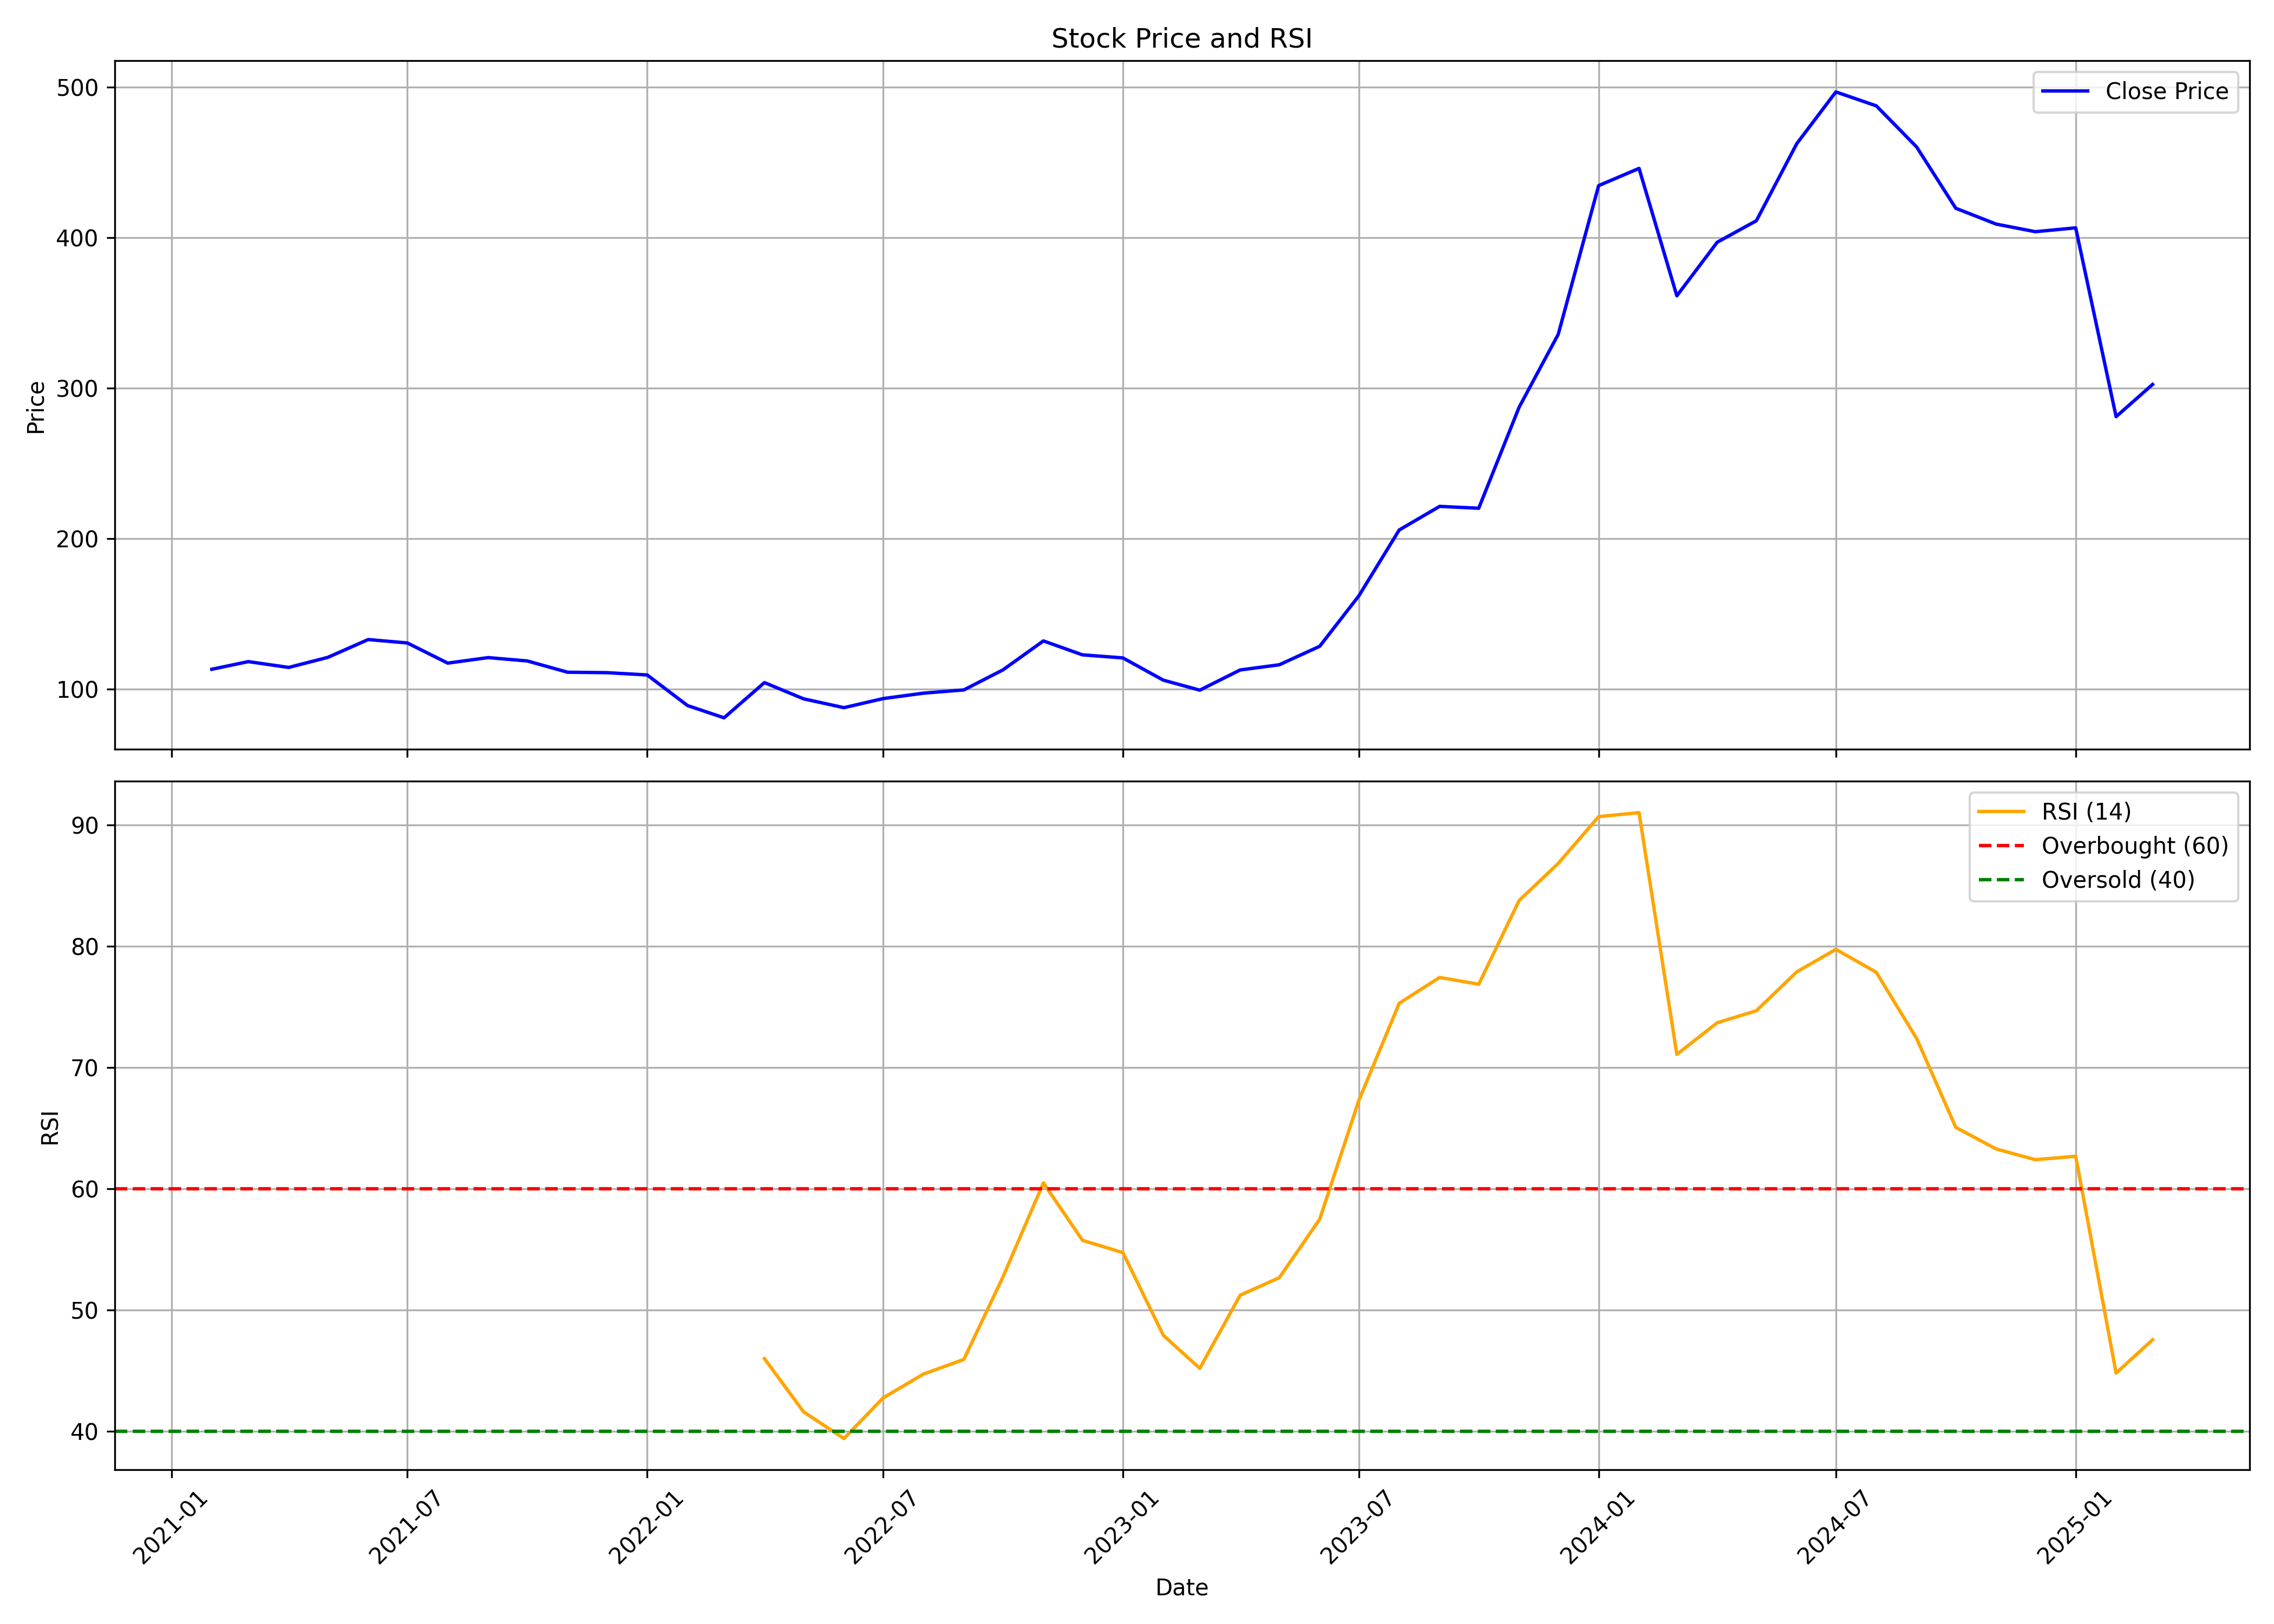

Values plotted in this chart, from the file beside it:
, date, symbol, open, high, low, close, volume, rsi
0, 2021-02-01, RAILTEL, 101.7, 119.3, 94.28, 113.3, 128128642, 
1, 2021-03-01, RAILTEL, 120.3, 177.1, 116.3, 118.4, 231499401, 
2, 2021-04-01, RAILTEL, 120.5, 122.8, 102, 114.5, 46000875, 
3, 2021-05-01, RAILTEL, 113.8, 127, 111.4, 121.2, 39959223, 
4, 2021-06-01, RAILTEL, 121.3, 154.9, 118.7, 133, 86730084, 
5, 2021-07-01, RAILTEL, 134.5, 141.5, 128.5, 130.8, 26435289, 
6, 2021-08-01, RAILTEL, 131.3, 133.7, 112.9, 117.4, 11816857, 
7, 2021-09-01, RAILTEL, 118.1, 134.9, 115.7, 121, 26113454, 
8, 2021-10-01, RAILTEL, 121.7, 134.8, 118, 118.8, 37192859, 
9, 2021-11-01, RAILTEL, 121.3, 122.5, 106.4, 111.3, 20194460, 
10, 2021-12-01, RAILTEL, 111.8, 118.4, 106.9, 111, 13272985, 
11, 2022-01-01, RAILTEL, 111.5, 116.3, 105.5, 109.5, 18970318, 
12, 2022-02-01, RAILTEL, 111.7, 113.2, 85.93, 89.16, 12243999, 
13, 2022-03-01, RAILTEL, 89.16, 90.7, 80.92, 81.02, 22131822, 
14, 2022-04-01, RAILTEL, 81.4, 116.4, 81.4, 104.4, 54718479, 45.99
15, 2022-05-01, RAILTEL, 102.8, 105.8, 88.44, 93.64, 17253377, 41.6
16, 2022-06-01, RAILTEL, 94.17, 101.3, 84.29, 87.76, 12024526, 39.4
17, 2022-07-01, RAILTEL, 87.81, 94.79, 87.38, 93.78, 5423033, 42.75
18, 2022-08-01, RAILTEL, 94.89, 98.21, 90.75, 97.4, 10978219, 44.72
19, 2022-09-01, RAILTEL, 96.91, 108.2, 96.53, 99.56, 23685554, 45.92
20, 2022-10-01, RAILTEL, 99.98, 117, 99.89, 112.9, 29807359, 52.73
21, 2022-11-01, RAILTEL, 113.2, 144.1, 110.2, 132.1, 123451277, 60.47
22, 2022-12-01, RAILTEL, 132.8, 136.2, 109.6, 122.9, 53347023, 55.74
23, 2023-01-01, RAILTEL, 123.1, 129.9, 114.4, 120.8, 29468777, 54.73
24, 2023-02-01, RAILTEL, 117.3, 120.8, 101.4, 106, 26968416, 47.91
25, 2023-03-01, RAILTEL, 107.1, 112.6, 94.63, 99.4, 20831127, 45.19
26, 2023-04-01, RAILTEL, 100.3, 117.3, 99.99, 112.8, 32828143, 51.22
27, 2023-05-01, RAILTEL, 112.8, 125, 112.8, 116.3, 63651223, 52.66
28, 2023-06-01, RAILTEL, 116.6, 135.1, 115.3, 128.6, 80323592, 57.49
29, 2023-07-01, RAILTEL, 128.9, 168.8, 125.1, 162, 137500790, 67.27
30, 2023-08-01, RAILTEL, 163.8, 207.1, 160.5, 205.8, 208843612, 75.28
31, 2023-09-01, RAILTEL, 207.8, 252.7, 203.4, 221.5, 199071920, 77.42
32, 2023-10-01, RAILTEL, 221.5, 241.9, 200.4, 220.3, 93652027, 76.85
33, 2023-11-01, RAILTEL, 221.1, 293.2, 218, 287.4, 166589717, 83.76
34, 2023-12-01, RAILTEL, 289.3, 345.8, 277.3, 335.9, 163976452, 86.82
35, 2024-01-01, RAILTEL, 338.7, 456.3, 337.8, 434.7, 271871512, 90.67
36, 2024-02-01, RAILTEL, 440.2, 488.3, 352.5, 446.1, 212858007, 91
37, 2024-03-01, RAILTEL, 452.1, 466.4, 299.5, 361.4, 99419696, 71.07
38, 2024-04-01, RAILTEL, 365.7, 410.8, 347.8, 397.1, 56580676, 73.68
39, 2024-05-01, RAILTEL, 397.1, 446.4, 346, 411.3, 89044909, 74.67
40, 2024-06-01, RAILTEL, 437.2, 509.7, 332.9, 462.5, 187580206, 77.87
41, 2024-07-01, RAILTEL, 465.8, 613.9, 447.9, 496.9, 312540991, 79.73
42, 2024-08-01, RAILTEL, 500.2, 513.5, 445.5, 487.7, 86877571, 77.84
43, 2024-09-01, RAILTEL, 511.3, 514.7, 437.9, 460.3, 42329572, 72.37
44, 2024-10-01, RAILTEL, 461.9, 462.5, 374.2, 419.6, 84873862, 65.05
45, 2024-11-01, RAILTEL, 421, 426, 359.1, 409.1, 31270275, 63.27
46, 2024-12-01, RAILTEL, 413.0, 461.2, 388.5, 404, 43152784, 62.39
47, 2025-01-01, RAILTEL, 403.5, 434.1, 336.0, 406.6, 73311771, 62.67
48, 2025-02-01, RAILTEL, 408.5, 426.4, 275.2, 281.1, 50482767, 44.8
49, 2025-03-01, RAILTEL, 285.0, 339.4, 265.5, 302.5, 69409456, 47.55
